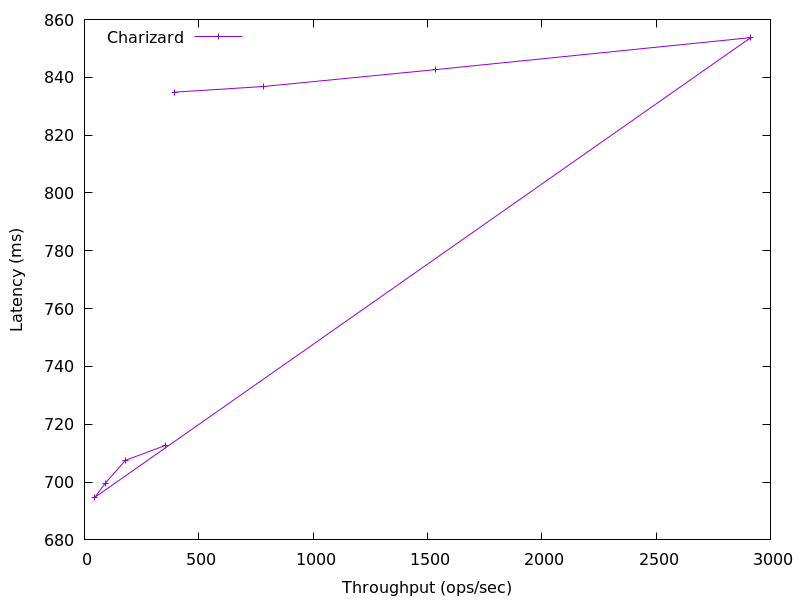

The file beside this chart, header and first rows:
353.5464480377115, 712.6641920000001
179.8, 707.6
90.86, 699.6
45.62, 694.7
2914, 853.7
1535, 842.7
783.6, 836.8
393.6, 834.9
